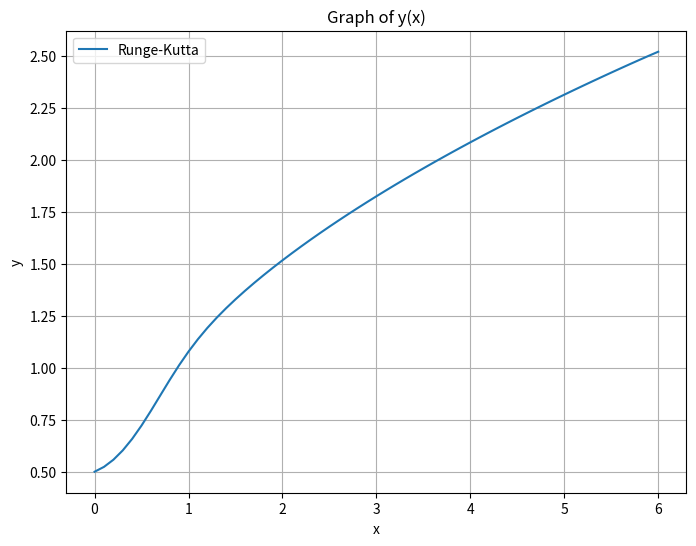
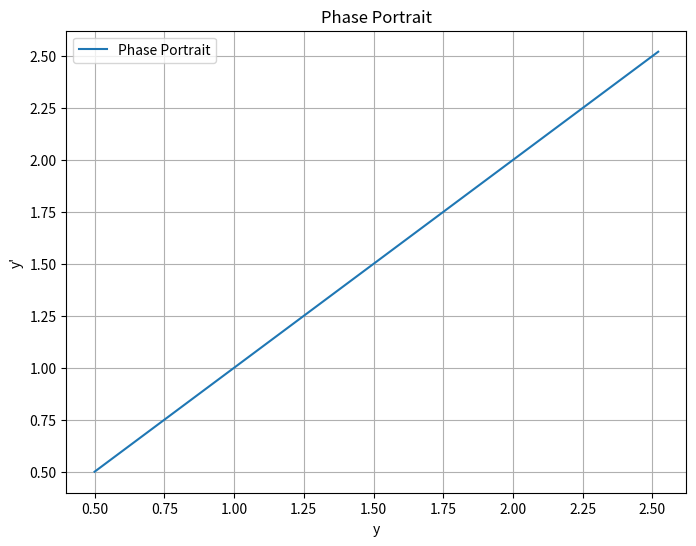

Generate these figures, in order, with matplotlib:
import numpy as np
import matplotlib.pyplot as plt

# Задані параметри
a = 1.0 + 0.4 * 4
x0 = 0
y0 = 0.5
h = 0.1
n = 61

# Функція, що задає систему диференціальних рівнянь
def f(x, y):
    return y + a * y * np.sin(x - y ** 2)

# Метод Рунге-Кутта четвертого порядку
def runge_kutta_method(f, x0, y0, h, n):
    x = np.zeros(n)
    y = np.zeros(n)
    x[0] = x0
    y[0] = y0

    for i in range(1, n):
        k1 = h * f(x[i-1], y[i-1])
        k2 = h * f(x[i-1] + h/2, y[i-1] + k1/2)
        k3 = h * f(x[i-1] + h/2, y[i-1] + k2/2)
        k4 = h * f(x[i-1] + h, y[i-1] + k3)

        x[i] = x[i-1] + h
        y[i] = y[i-1] + (k1 + 2*k2 + 2*k3 + k4) / 6

    return x, y

# Обчислення методом Рунге-Кутта
x_runge_kutta, y_runge_kutta = runge_kutta_method(f, x0, y0, h, n)

# Графік y(x)
plt.figure(figsize=(8, 6))
plt.plot(x_runge_kutta, y_runge_kutta, label="Runge-Kutta")
plt.xlabel("x")
plt.ylabel("y")
plt.title("Graph of y(x)")
plt.legend()
plt.grid(True)
plt.show()

# Фазовий портрет системи
plt.figure(figsize=(8, 6))
plt.plot(y_runge_kutta, y_runge_kutta, label="Phase Portrait")
plt.xlabel("y")
plt.ylabel("y'")
plt.title("Phase Portrait")
plt.legend()
plt.grid(True)
plt.show()
